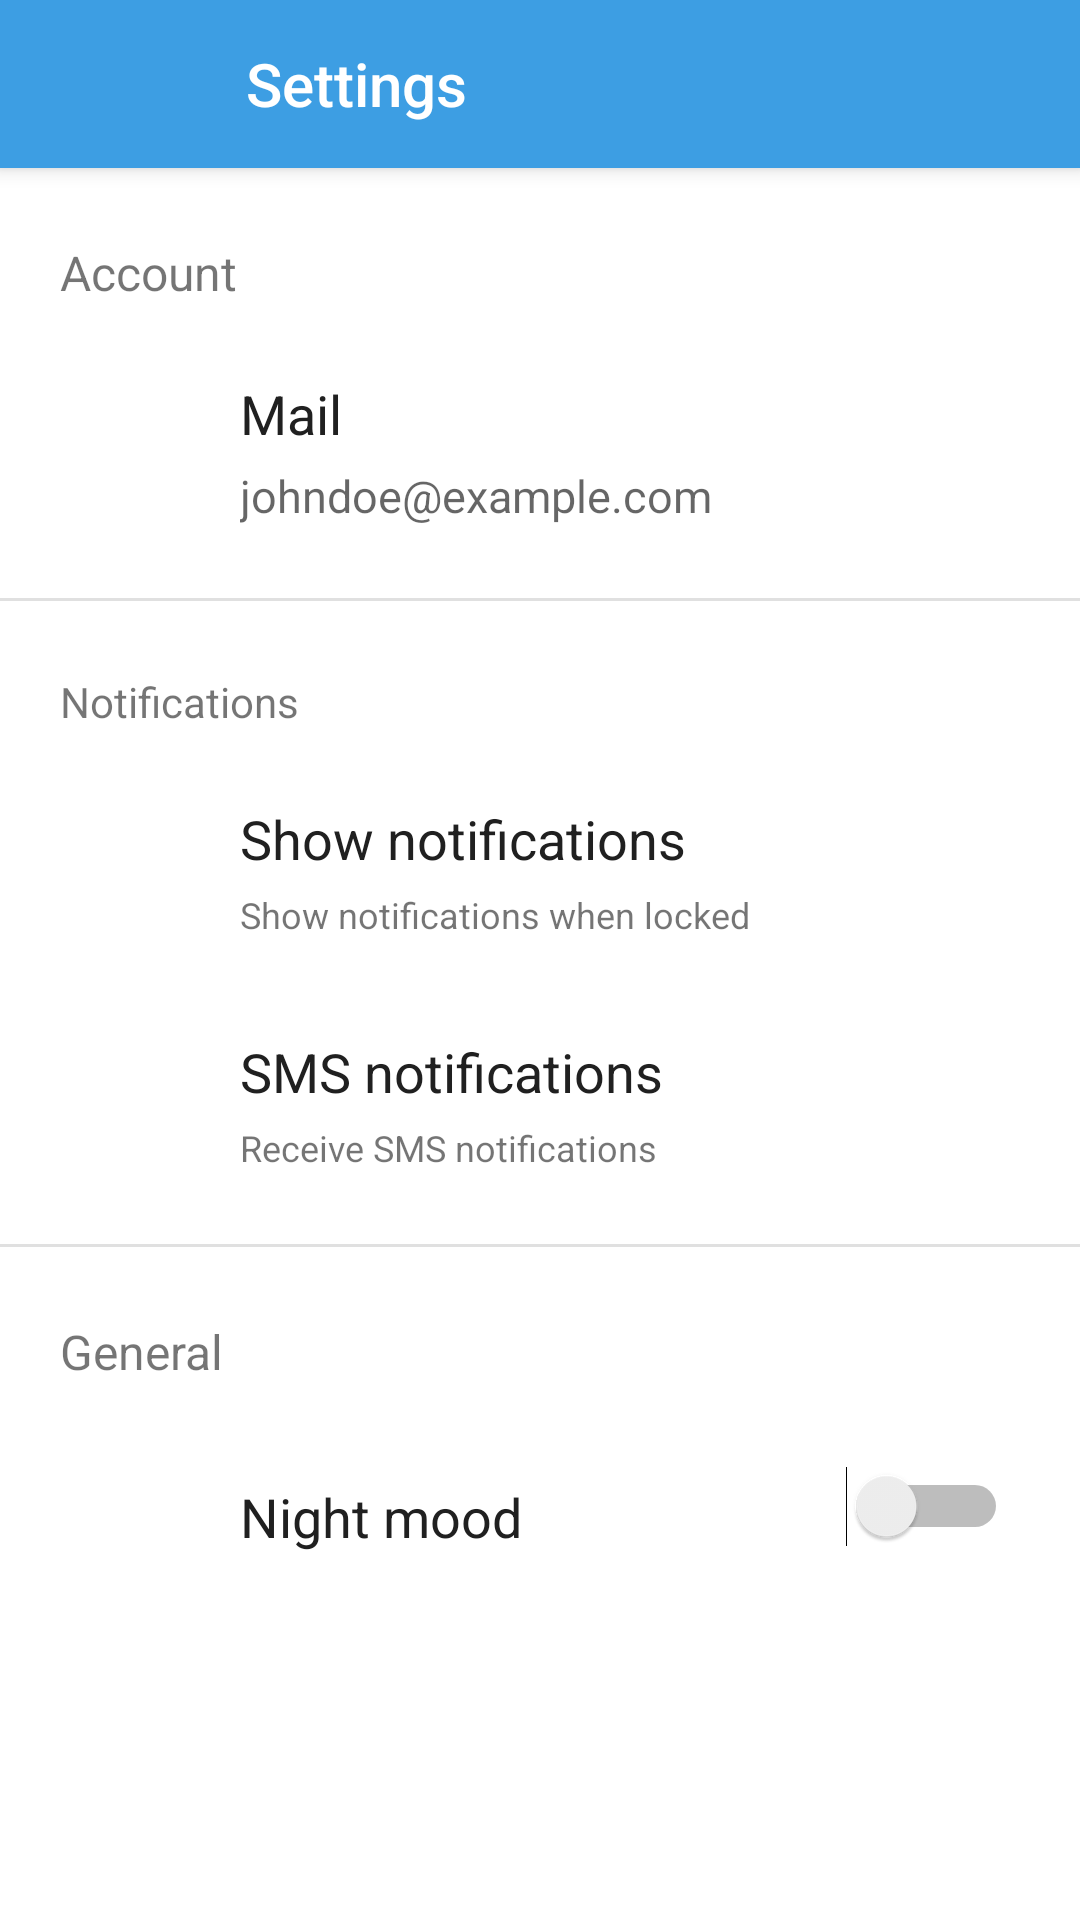

Write the Android layout XML for this screen, with the resource values it uses.
<!-- AndroidManifest.xml: activity theme AppTheme -->
<!-- res/layout/activity_settings.xml -->
<?xml version="1.0" encoding="utf-8"?>
<android.support.design.widget.CoordinatorLayout xmlns:android="http://schemas.android.com/apk/res/android"
    xmlns:app="http://schemas.android.com/apk/res-auto"
    xmlns:tools="http://schemas.android.com/tools"
    android:layout_width="match_parent"
    android:layout_height="match_parent"
    android:background="@color/cardview_light_background">

    <android.support.design.widget.AppBarLayout
        android:layout_width="match_parent"
        android:layout_height="?attr/actionBarSize">

        <RelativeLayout
            android:layout_width="match_parent"
            android:layout_height="match_parent">

            <ImageView
                android:id="@+id/backButton"
                android:layout_width="40dp"
                android:layout_height="40dp"
                android:layout_centerVertical="true"
                android:layout_marginEnd="16dp"
                android:layout_marginStart="16dp"
                app:srcCompat="@drawable/ic_chevron_left_black_24dp" />

            <TextView
                android:layout_width="wrap_content"
                android:layout_height="wrap_content"
                android:layout_centerVertical="true"
                android:layout_margin="10dp"
                android:layout_toEndOf="@+id/backButton"
                android:layout_toRightOf="@+id/backButton"
                android:text="@string/settings"
                android:textAppearance="@style/TextAppearance.AppCompat.Title"
                android:textColor="@color/white" />
        </RelativeLayout>

    </android.support.design.widget.AppBarLayout>

    <android.support.v4.widget.NestedScrollView
        android:layout_width="match_parent"
        android:layout_height="match_parent"
        app:layout_behavior="@string/appbar_scrolling_view_behavior">

        <android.support.constraint.ConstraintLayout
            android:layout_width="match_parent"
            android:layout_height="match_parent">

            <TextView
                android:id="@+id/textView27"
                android:layout_width="wrap_content"
                android:layout_height="wrap_content"
                android:layout_marginLeft="20dp"
                android:layout_marginTop="24dp"
                android:text="@string/account"
                android:textSize="16sp"
                app:layout_constraintLeft_toLeftOf="parent"
                app:layout_constraintTop_toTopOf="parent"
                android:layout_marginStart="20dp" />

            <ImageView
                android:id="@+id/imageView2"
                android:layout_width="wrap_content"
                android:layout_height="wrap_content"
                app:srcCompat="@drawable/ic_email"
                app:layout_constraintLeft_toLeftOf="@+id/textView27"
                android:layout_marginTop="37dp"
                app:layout_constraintTop_toBottomOf="@+id/textView27" />

            <TextView
                android:id="@+id/textView31"
                android:layout_width="wrap_content"
                android:layout_height="wrap_content"
                android:text="@string/mail"
                android:textAppearance="@android:style/TextAppearance.Material.Medium"
                android:textColor="@color/textDark"
                app:layout_constraintLeft_toRightOf="@+id/imageView2"
                android:layout_marginLeft="60dp"
                android:layout_marginTop="24dp"
                app:layout_constraintTop_toBottomOf="@+id/textView27"
                android:layout_marginStart="60dp" />

            <TextView
                android:id="@+id/textView39"
                android:layout_width="wrap_content"
                android:layout_height="wrap_content"
                android:text="@string/dummy_email"
                android:textAppearance="@android:style/TextAppearance.Material.Medium"
                android:textSize="15sp"
                android:layout_marginTop="5dp"
                app:layout_constraintTop_toBottomOf="@+id/textView31"
                app:layout_constraintLeft_toLeftOf="@+id/textView31" />

            <View
                android:id="@+id/view"
                android:layout_width="0dp"
                android:layout_height="1dp"
                android:layout_marginTop="24dp"
                android:background="#1F000000"
                app:layout_constraintHorizontal_bias="0.0"
                app:layout_constraintLeft_toLeftOf="parent"
                app:layout_constraintRight_toRightOf="parent"
                app:layout_constraintTop_toBottomOf="@+id/textView39" />

            <TextView
                android:id="@+id/textView40"
                android:layout_width="wrap_content"
                android:layout_height="wrap_content"
                android:text="@string/notifications"
                android:layout_marginLeft="20dp"
                app:layout_constraintLeft_toLeftOf="parent"
                android:layout_marginTop="24dp"
                app:layout_constraintTop_toBottomOf="@+id/view"
                android:layout_marginStart="20dp" />


            <TextView
                android:id="@+id/settings_notification_label"
                android:layout_width="wrap_content"
                android:layout_height="wrap_content"
                android:text="@string/show_notifications"
                android:textAppearance="@android:style/TextAppearance.Material.Medium"
                android:textColor="@color/textDark"
                app:layout_constraintLeft_toRightOf="@+id/imageView11"
                android:layout_marginLeft="60dp"
                android:layout_marginTop="24dp"
                app:layout_constraintTop_toBottomOf="@+id/textView40"
                android:layout_marginStart="60dp" />

            <TextView
                android:id="@+id/textView41"
                android:layout_width="wrap_content"
                android:layout_height="wrap_content"
                android:text="@string/show_notifications_when_locked"
                android:textSize="12sp"
                app:layout_constraintLeft_toLeftOf="@+id/settings_notification_label"
                android:layout_marginTop="5dp"
                app:layout_constraintTop_toBottomOf="@+id/settings_notification_label" />

            <ImageView
                android:id="@+id/imageView11"
                android:layout_width="wrap_content"
                android:layout_height="wrap_content"
                app:srcCompat="@drawable/ic_notifications"
                app:layout_constraintLeft_toLeftOf="@+id/textView40"
                android:layout_marginTop="32dp"
                app:layout_constraintTop_toBottomOf="@+id/textView40" />

            <CheckBox
                android:id="@+id/notifications_checkBox"
                android:layout_width="wrap_content"
                android:layout_height="wrap_content"
                android:button="@drawable/check_box_selector"
                android:checked="true"
                android:layout_marginRight="24dp"
                app:layout_constraintRight_toRightOf="parent"
                app:layout_constraintTop_toTopOf="@+id/settings_notification_label"
                android:layout_marginTop="10dp"
                android:layout_marginEnd="24dp" />

            <ImageView
                android:id="@+id/imageView12"
                android:layout_width="wrap_content"
                android:layout_height="wrap_content"
                app:srcCompat="@drawable/ic_sms"
                app:layout_constraintLeft_toLeftOf="@+id/imageView11"
                android:layout_marginTop="50dp"
                app:layout_constraintTop_toBottomOf="@+id/imageView11" />

            <TextView
                android:id="@+id/sms_notification_label"
                android:layout_width="wrap_content"
                android:layout_height="wrap_content"
                android:text="@string/sms_notifications"
                android:textAppearance="@android:style/TextAppearance.Material.Medium"
                android:textColor="@color/textDark"
                app:layout_constraintLeft_toLeftOf="@+id/textView41"
                android:layout_marginTop="32dp"
                app:layout_constraintTop_toBottomOf="@+id/textView41" />

            <TextView
                android:id="@+id/textView43"
                android:layout_width="wrap_content"
                android:layout_height="wrap_content"
                android:text="@string/receive_sms_notifications"
                android:textSize="12sp"
                app:layout_constraintLeft_toLeftOf="@+id/sms_notification_label"
                android:layout_marginTop="5dp"
                app:layout_constraintTop_toBottomOf="@+id/sms_notification_label" />

            <CheckBox
                android:id="@+id/sms_notifications_checkBox"
                android:layout_width="wrap_content"
                android:layout_height="wrap_content"
                android:button="@drawable/check_box_selector"
                android:checked="false"
                app:layout_constraintLeft_toLeftOf="@+id/notifications_checkBox"
                android:layout_marginTop="50dp"
                app:layout_constraintTop_toBottomOf="@+id/notifications_checkBox" />


            <View
                android:id="@+id/view2"
                android:layout_width="match_parent"
                android:layout_height="1dp"
                android:layout_marginLeft="0dp"
                android:layout_marginRight="0dp"
                android:layout_marginTop="24dp"
                android:background="#1F000000"
                app:layout_constraintLeft_toLeftOf="parent"
                app:layout_constraintRight_toRightOf="parent"
                app:layout_constraintTop_toBottomOf="@+id/textView43" />

            <TextView
                android:id="@+id/textView42"
                android:layout_width="wrap_content"
                android:layout_height="wrap_content"
                android:layout_marginLeft="20dp"
                android:text="@string/general"
                android:textSize="16sp"
                app:layout_constraintLeft_toLeftOf="parent"
                android:layout_marginTop="24dp"
                app:layout_constraintTop_toBottomOf="@+id/view2" />


            <TextView
                android:id="@+id/textView45"
                android:layout_width="wrap_content"
                android:layout_height="wrap_content"
                android:text="@string/night_mode"
                android:textAppearance="@android:style/TextAppearance.Material.Medium"
                android:textColor="@color/textDark"
                android:layout_marginLeft="0dp"
                app:layout_constraintLeft_toLeftOf="@+id/textView43"
                android:layout_marginTop="32dp"
                app:layout_constraintTop_toBottomOf="@+id/textView42" />

            <Switch
                android:id="@+id/switch1"
                android:layout_width="wrap_content"
                android:layout_height="wrap_content"
                android:layout_marginRight="24dp"
                android:layout_marginTop="-5dp"
                android:checked="false"
                android:theme="@style/switch_theme"
                app:layout_constraintRight_toRightOf="parent"
                app:layout_constraintTop_toTopOf="@+id/textView45" />
        </android.support.constraint.ConstraintLayout>

    </android.support.v4.widget.NestedScrollView>

</android.support.design.widget.CoordinatorLayout>
<!-- resources referenced by this layout -->
<resources>
  <color name="textDark">#202020</color>
  <color name="white">#ffff</color>
  <!-- drawable ic_email (drawable) -->
  <vector xmlns:android="http://schemas.android.com/apk/res/android"
      android:width="24dp"
      android:height="24dp"
      android:viewportWidth="24.0"
      android:viewportHeight="24.0">
      <path
          android:fillColor="#3D9EE3"
          android:pathData="M20,4L4,4c-1.1,0 -1.99,0.9 -1.99,2L2,18c0,1.1 0.9,2 2,2h16c1.1,0 2,-0.9 2,-2L22,6c0,-1.1 -0.9,-2 -2,-2zM20,8l-8,5 -8,-5L4,6l8,5 8,-5v2z" />
  </vector>
  <!-- drawable ic_notifications (drawable) -->
  <vector xmlns:android="http://schemas.android.com/apk/res/android"
      android:width="24dp"
      android:height="24dp"
      android:viewportWidth="24.0"
      android:viewportHeight="24.0">
      <path
          android:fillColor="#3D9EE3"
          android:pathData="M12,22c1.1,0 2,-0.9 2,-2h-4c0,1.1 0.89,2 2,2zM18,16v-5c0,-3.07 -1.64,-5.64 -4.5,-6.32L13.5,4c0,-0.83 -0.67,-1.5 -1.5,-1.5s-1.5,0.67 -1.5,1.5v0.68C7.63,5.36 6,7.92 6,11v5l-2,2v1h16v-1l-2,-2z" />
  </vector>
  <!-- drawable ic_sms (drawable) -->
  <vector xmlns:android="http://schemas.android.com/apk/res/android"
      android:width="24dp"
      android:height="24dp"
      android:viewportWidth="24.0"
      android:viewportHeight="24.0">
      <path
          android:fillColor="#3D9EE3"
          android:pathData="M20,2L4,2c-1.1,0 -1.99,0.9 -1.99,2L2,22l4,-4h14c1.1,0 2,-0.9 2,-2L22,4c0,-1.1 -0.9,-2 -2,-2zM9,11L7,11L7,9h2v2zM13,11h-2L11,9h2v2zM17,11h-2L15,9h2v2z" />
  </vector>
  <string name="account">Account</string>
  <string name="dummy_email">johndoe@example.com</string>
  <string name="general">General</string>
  <string name="mail">Mail</string>
  <string name="night_mode">Night mood</string>
  <string name="notifications">Notifications</string>
  <string name="receive_sms_notifications">Receive SMS notifications</string>
  <string name="settings">Settings</string>
  <string name="show_notifications">Show notifications</string>
  <string name="show_notifications_when_locked">Show notifications when locked</string>
  <string name="sms_notifications">SMS notifications</string>
  <style name="switch_theme">
          <item name="colorControlActivated">@color/colorPrimary</item>
      </style>
  <style name="AppTheme" parent="Base.Theme.AppCompat.Light.DarkActionBar">
          
          <item name="colorPrimary">@color/colorPrimary</item>
          <item name="colorPrimaryDark">@color/colorPrimaryDark</item>
          <item name="colorAccent">@color/colorAccent</item>
          <item name="android:textViewStyle">@style/AppTheme.Widget.TextView</item>
      </style>
  <color name="colorPrimary">#3D9EE3</color>
  <color name="colorPrimaryDark">#2092E3</color>
  <color name="colorAccent">#F9B202</color>
  <style name="AppTheme.Widget.TextView" parent="android:Widget.Holo.Light.TextView">
          <item name="fontPath">fonts/Lato-Black.ttf</item>
      </style>
</resources>
